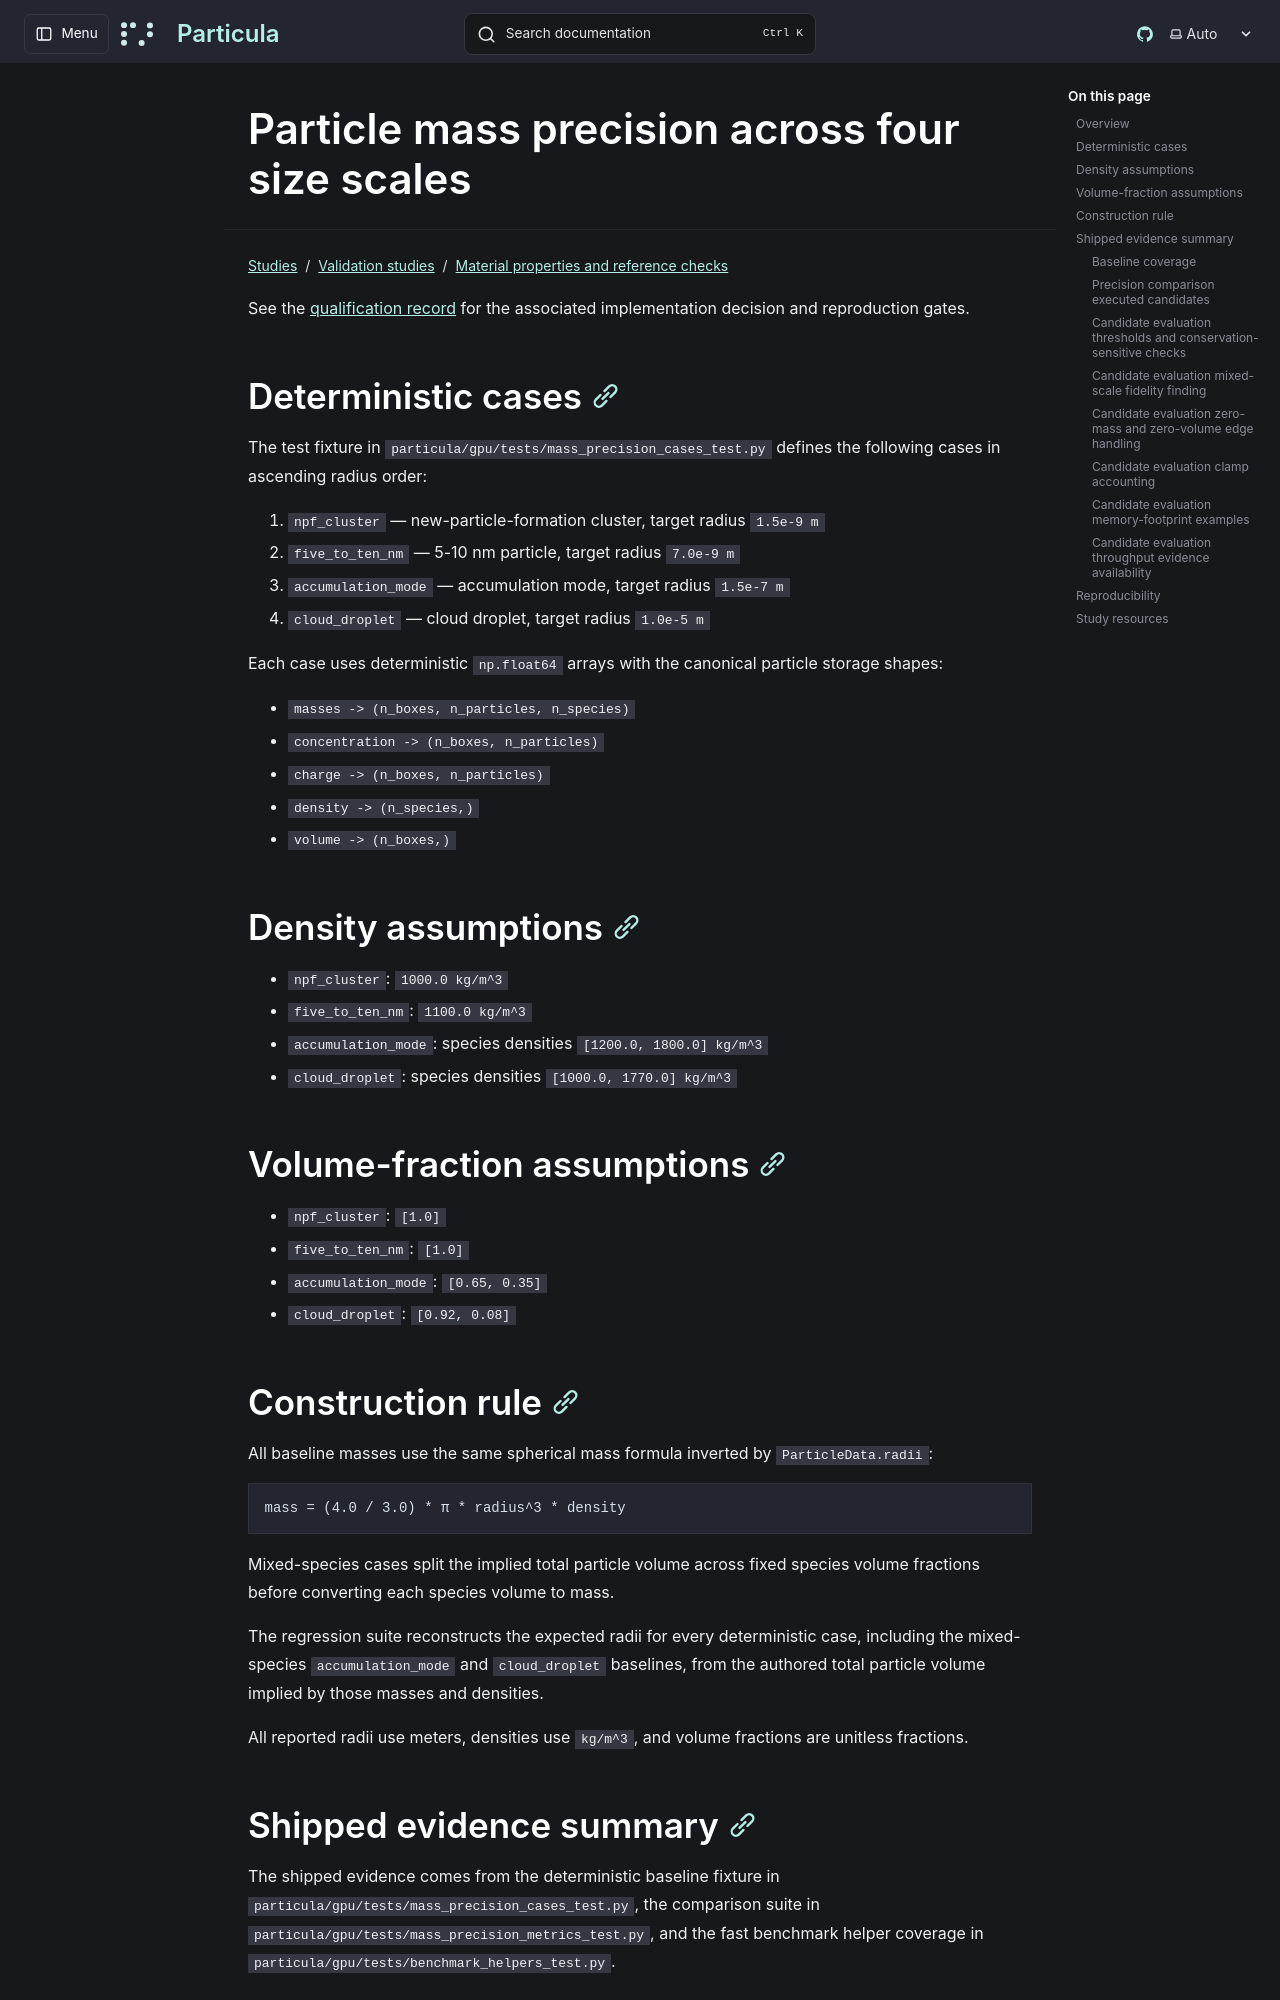

repository: uncscode/particula · page: studies/validation/material-properties/mass-precision/index.html · generator: mkdocs

# Particle mass precision across four size scales

See the [qualification record](mass-precision/decisions.md) for the associated implementation decision and reproduction gates.

## Deterministic cases

The test fixture in
`particula/gpu/tests/mass_precision_cases_test.py` defines the following cases
in ascending radius order:

1. `npf_cluster` — new-particle-formation cluster, target radius `1.5e-9 m`
2. `five_to_ten_nm` — 5-10 nm particle, target radius `7.0e-9 m`
3. `accumulation_mode` — accumulation mode, target radius `1.5e-7 m`
4. `cloud_droplet` — cloud droplet, target radius `1.0e-5 m`

Each case uses deterministic `np.float64` arrays with the canonical particle
storage shapes:

- `masses -> (n_boxes, n_particles, n_species)`
- `concentration -> (n_boxes, n_particles)`
- `charge -> (n_boxes, n_particles)`
- `density -> (n_species,)`
- `volume -> (n_boxes,)`

## Density assumptions

- `npf_cluster`: `1000.0 kg/m^3`
- `five_to_ten_nm`: `1100.0 kg/m^3`
- `accumulation_mode`: species densities `[1200.0, 1800.0] kg/m^3`
- `cloud_droplet`: species densities `[1000.0, 1770.0] kg/m^3`

## Volume-fraction assumptions

- `npf_cluster`: `[1.0]`
- `five_to_ten_nm`: `[1.0]`
- `accumulation_mode`: `[0.65, 0.35]`
- `cloud_droplet`: `[0.92, 0.08]`

## Construction rule

All baseline masses use the same spherical mass formula inverted by
`ParticleData.radii`:

```text
mass = (4.0 / 3.0) * π * radius^3 * density
```

Mixed-species cases split the implied total particle volume across fixed species
volume fractions before converting each species volume to mass.

The regression suite reconstructs the expected radii for every deterministic
case, including the mixed-species `accumulation_mode` and `cloud_droplet`
baselines, from the authored total particle volume implied by those masses and
densities.

All reported radii use meters, densities use `kg/m^3`, and volume fractions are
unitless fractions.

## Shipped evidence summary

The shipped evidence comes from the deterministic baseline fixture in
`particula/gpu/tests/mass_precision_cases_test.py`, the comparison suite in
`particula/gpu/tests/mass_precision_metrics_test.py`, and the fast benchmark
helper coverage in `particula/gpu/tests/benchmark_helpers_test.py`.

### Baseline coverage

- Deterministic cases span NPF-scale through droplet-scale particles:
  `npf_cluster`, `five_to_ten_nm`, `accumulation_mode`, and `cloud_droplet`.
- All baseline inputs use explicit `np.float64` arrays and canonical container
  shapes.
- Mixed-species baselines reconstruct expected radii from authored total volume,
  fixed species volume fractions, and documented densities.
